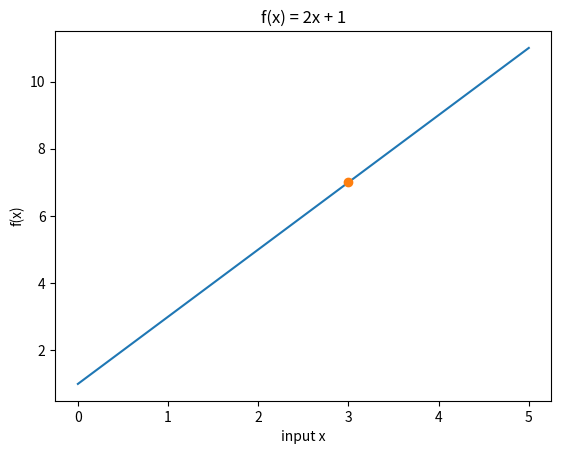

Source code (Python): (Note: this script raises an exception after producing the figure.)
# Automatic check helper. Run this cell once. You do not need to read it.
_results = {}   # label -> True or False; running a check again replaces its old result
def check(label, value, expected, tol=0.01):
    try:
        import numpy as _np
        ok = bool(_np.all(_np.abs(_np.asarray(value, dtype=float) - _np.asarray(expected, dtype=float)) <= tol))
    except Exception:
        ok = False
    _results[label] = ok
    print(("OK       " if ok else "NOT YET  ") + label)
def show_checks():
    n = len(_results); k = sum(_results.values())
    print("All %d checks pass" % n if k == n and n else "%d of %d checks pass" % (k, n))

import numpy as np
import pandas as pd
import matplotlib.pyplot as plt

table = pd.DataFrame({"word": ["Kampala", "Entebbe", "a", "the", "Nairobi"],
                      "p": [0.62, 0.18, 0.10, 0.06, 0.04]})
p = table["p"].to_numpy()      # the probabilities as a numpy array
table

answer = None  # your code here: add up all five numbers in p

total = answer
print("sum of p:", total)
check("Step 1: the five probabilities add up to 1", total, 1.0)

answer = None  # your code here: compute the output of the rule for x = 3

f3 = answer
print("f(3) =", f3)
check("Step 2: f(3) = 7", f3, 7)

xs = np.linspace(0, 5, 50)
plt.plot(xs, 2 * xs + 1)
plt.plot([3], [7], "o")
plt.xlabel("input x"); plt.ylabel("f(x)"); plt.title("f(x) = 2x + 1")
plt.show()

answer = None  # your code here: the natural logarithm of 6

ln6 = answer
print("ln 6      =", round(float(ln6), 4))
check("Step 3a: ln 6 = 1.7918", ln6, 1.7918, 0.001)

answer = None  # your code here: ln 2 and ln 3 added together

ln2_plus_ln3 = answer
print("ln 2 + ln 3 =", round(float(ln2_plus_ln3), 4))
check("Step 3b: ln 2 + ln 3 = ln 6 (the product rule)", ln2_plus_ln3, 1.7918, 0.001)
print("exp(ln 6) =", round(float(np.exp(np.log(6))), 4), " (exp undoes ln)")

answer = None  # your code here: minus the natural log of every probability, all at once

neg_log_p = np.asarray(answer)
table["minus_ln_p"] = neg_log_p.round(3)
print(table)
check("Step 4: minus ln p of the five words", neg_log_p, [0.478, 1.715, 2.303, 2.813, 3.219], 0.001)

answer = None  # your code here: weight each minus ln p by its own probability, then add them all

avg = answer
print("sum of p * (-ln p) =", round(float(avg), 3))
check("Step 5: sum of p times minus ln p = 1.133", avg, 1.133, 0.001)

words = ["The", "capital", "of", "Uganda", "is", "Kampala"]
word_p = np.array([0.30, 0.20, 0.50, 0.40, 0.70, 0.62])
print(dict(zip(words, word_p)))

answer = None  # your code here: multiply all six probabilities together

sentence_p = answer
print("product:", round(float(sentence_p), 6))
check("Step 6a: product of the six probabilities = 0.005208", sentence_p, 0.005208, 0.000001)

answer = None  # your code here: add up the natural logarithms of the six probabilities

log_sum = answer
print("sum of ln p:", round(float(log_sum), 4))
check("Step 6b: sum of the logs = -5.2576", log_sum, -5.2576, 0.001)
print("exp of the sum:", round(float(np.exp(log_sum)), 6), "  equals the product")

answer = None  # your code here: the average of minus ln p per word of the sentence

sent_avg = answer
print("average minus ln p per word:", round(float(sent_avg), 4))
check("Step 6c: average minus ln p per word = 0.8763", sent_avg, 0.8763, 0.0005)

long_p = np.full(1000, 0.2)
print("product of 1000 probabilities:", np.prod(long_p))

answer = None  # your code here: add up the natural logarithms of all 1000 probabilities

long_log_sum = answer
print("sum of logs:", round(float(long_log_sum), 2))
check("Step 7: sum of the logs for 1000 words = -1609.44", long_log_sum, -1609.44, 0.01)

show_checks()
